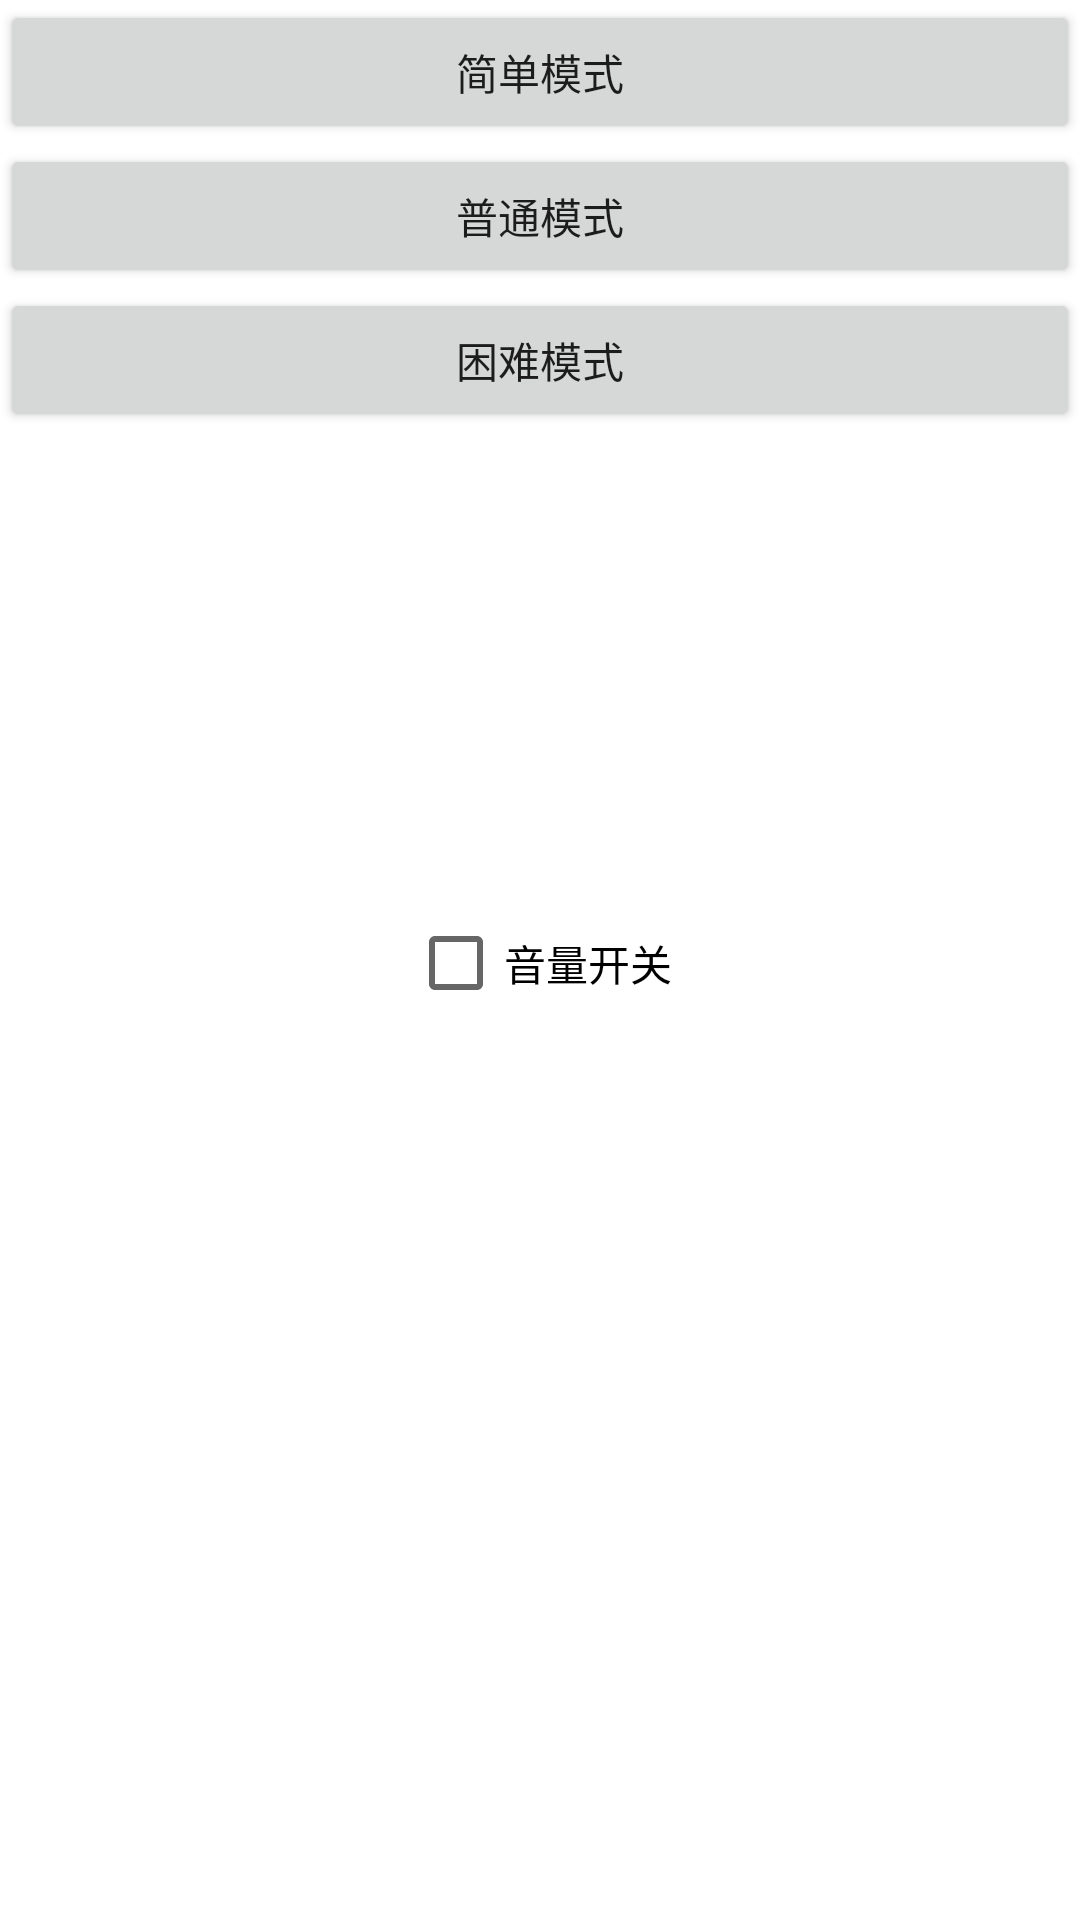

Write the Android layout XML for this screen, with the resource values it uses.
<!-- AndroidManifest.xml: application theme Theme.Aircraftnew -->
<!-- res/layout/activity_launch.xml -->
<?xml version="1.0" encoding="utf-8"?>
<RelativeLayout xmlns:android="http://schemas.android.com/apk/res/android"
    xmlns:app="http://schemas.android.com/apk/res-auto"
    xmlns:tools="http://schemas.android.com/tools"
    android:layout_width="match_parent"
    android:layout_height="match_parent"
    tools:context=".LaunchActivity">

    <LinearLayout
        android:id="@+id/LayOut1"
        android:layout_width="match_parent"
        android:layout_height="171dp"
        android:orientation="vertical">

        <Button
            android:id="@+id/GameEasy"
            android:layout_width="match_parent"
            android:layout_height="wrap_content"
            android:text="@string/gameEasyText"
            tools:ignore="DuplicateClickableBoundsCheck" />

        <Button
            android:id="@+id/GameNormal"
            android:layout_width="match_parent"
            android:layout_height="wrap_content"
            android:text="@string/gameNormalText" />

        <Button
            android:id="@+id/GameHard"
            android:layout_width="match_parent"
            android:layout_height="wrap_content"
            android:text="@string/gameHardText" />

    </LinearLayout>

    <LinearLayout
        android:layout_width="match_parent"
        android:layout_height="300dp"
        android:layout_below="@id/LayOut1"
        android:gravity="center"
        android:orientation="horizontal"
        android:layout_centerInParent="true">

        <CheckBox
            android:id="@+id/SoundCheckBox"
            android:layout_width="wrap_content"
            android:layout_height="wrap_content"
            android:text="@string/soundText"

            />
    </LinearLayout>

</RelativeLayout>
<!-- resources referenced by this layout -->
<resources>
  <string name="gameEasyText">简单模式</string>
  <string name="gameHardText">困难模式</string>
  <string name="gameNormalText">普通模式</string>
  <string name="soundText">音量开关</string>
  <style name="Theme.Aircraftnew" parent="Theme.MaterialComponents.DayNight.DarkActionBar">
          
          <item name="colorPrimary">@color/purple_500</item>
          <item name="colorPrimaryVariant">@color/purple_700</item>
          <item name="colorOnPrimary">@color/white</item>
          
          <item name="colorSecondary">@color/teal_200</item>
          <item name="colorSecondaryVariant">@color/teal_700</item>
          <item name="colorOnSecondary">@color/black</item>
          
          <item name="android:statusBarColor" tools:targetApi="l">?attr/colorPrimaryVariant</item>
          
      </style>
  <!-- not gathered from this repository: default colours our renderer supplied (Android Studio template values) -->
  <color name="purple_500">#FF6200EE</color>
  <color name="purple_700">#FF3700B3</color>
  <color name="teal_200">#FF03DAC5</color>
  <color name="teal_700">#FF018786</color>
  <color name="black">#FF000000</color>
  <color name="white">#FFFFFFFF</color>
</resources>
